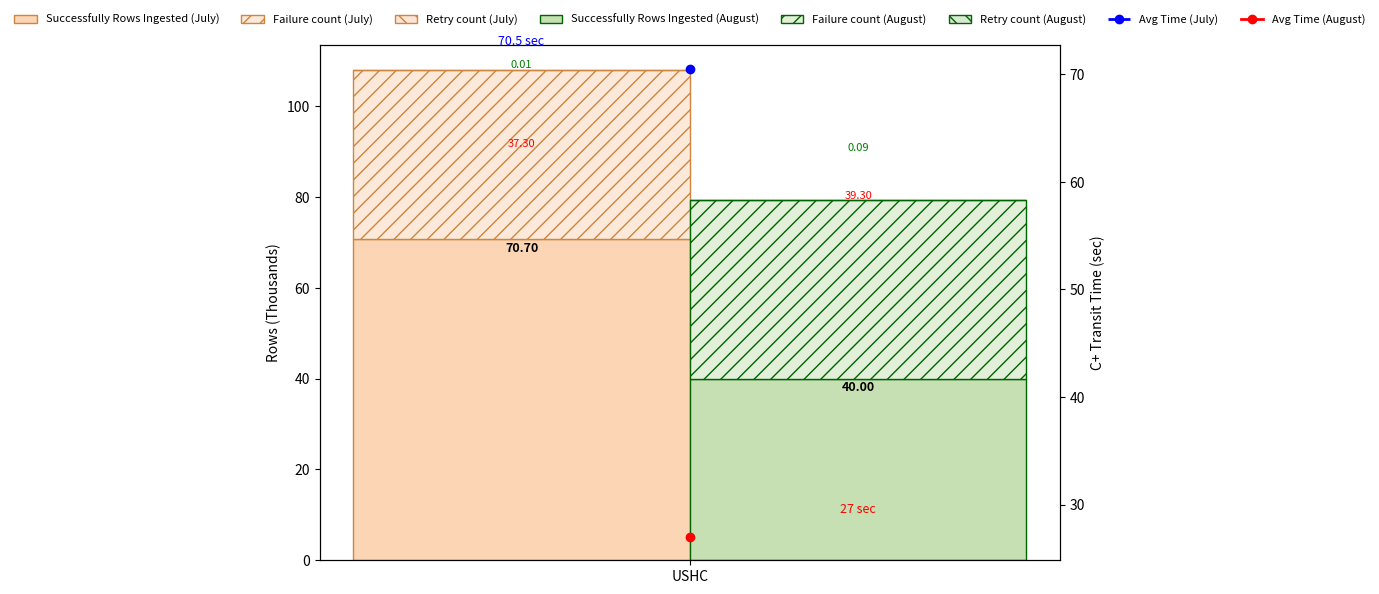

The script that saved this image:
import matplotlib.pyplot as plt
import numpy as np
from scipy.interpolate import make_interp_spline

# Data
clusters = ["USHC"]
rows_ingested_july = [70.7]
failure_july = [37.3]       #  values
retry_july = [0.014]       #  values
avg_time_july = [70.5]


rows_ingested_august = [40]
failure_august = [39.3]      #  values
retry_august = [0.092]       #  values
avg_time_august = [27]

x = np.arange(len(clusters))
width = 0.35

fig, ax1 = plt.subplots(figsize=(12, 6))

# Bars for July
bars_july = ax1.bar(
    x - width/2, rows_ingested_july, width,
    label="Successfully Rows Ingested (July)", color="#fcd5b5", edgecolor="peru"
)
fail_july_bars = ax1.bar(
    x - width/2, failure_july, width,
    bottom=rows_ingested_july,
    label="Failure count (July)", color="#fde9d9", edgecolor="peru", hatch="//"
)
retry_july_bars = ax1.bar(
    x - width/2, retry_july, width,
    bottom=[i + j for i, j in zip(rows_ingested_july, failure_july)],
    label="Retry count (July)", color="#fbe4d5", edgecolor="peru", hatch="\\\\"
)

# Bars for August
bars_august = ax1.bar(
    x + width/2, rows_ingested_august, width,
    label="Successfully Rows Ingested (August)", color="#c6e0b4", edgecolor="darkgreen"
)
fail_august_bars = ax1.bar(
    x + width/2, failure_august, width,
    bottom=rows_ingested_august,
    label="Failure count (August)", color="#e2f0d9", edgecolor="darkgreen", hatch="//"
)
retry_august_bars = ax1.bar(
    x + width/2, retry_august, width,
    bottom=[i + j for i, j in zip(rows_ingested_august, failure_august)],
    label="Retry count (August)", color="#d9ead3", edgecolor="darkgreen", hatch="\\\\"
)

# Secondary axis for Avg Time
ax2 = ax1.twinx()

# Smooth curves using spline interpolation
x_smooth = np.linspace(x.min(), x.max(), 300)

# July line (blue, dotted)
ax2.plot(x, avg_time_july, linestyle="--", color="blue", marker="o", linewidth=2, label="Avg Time (July)")

# August line (red, solid)
ax2.plot(x, avg_time_august, linestyle="-", color="red", marker="o", linewidth=2, label="Avg Time (August)")

# Add labels for successfully ingested rows
for bar in bars_july:
    ax1.text(bar.get_x() + bar.get_width()/2, bar.get_height()-0.5,
             f"{bar.get_height():.2f}", ha="center", va="top", fontsize=9, color="black", fontweight="bold")
for bar in bars_august:
    ax1.text(bar.get_x() + bar.get_width()/2, bar.get_height()-0.5,
             f"{bar.get_height():.2f}", ha="center", va="top", fontsize=9, color="black", fontweight="bold")

# Dynamic margin logic
# Dynamic margin logic
min_label_offset = 110.5  # Minimum spacing above bar segments

# Labels for Failure %
for i, val in enumerate(failure_july):
    base = rows_ingested_july[i]
    y_pos = base + 20
    ax1.text(x[i] - width/2, y_pos,
             f"{val:.2f}", ha="center", va="bottom", fontsize=8, color="red")

for i, val in enumerate(failure_august):
    base = rows_ingested_august[i]
    y_pos = base + max(val, 30)
    ax1.text(x[i] + width/2, y_pos,
             f"{val:.2f}", ha="center", va="bottom", fontsize=8, color="red")

# Labels for Retry %
for i, val in enumerate(retry_july):
    base = rows_ingested_july[i] + failure_july[i]
    y_pos = base + max(val, 0.1)
    ax1.text(x[i] - width/2, y_pos,
             f"{val:.2f}", ha="center", va="bottom", fontsize=8, color="green")

for i, val in enumerate(retry_august):
    base = rows_ingested_august[i] + failure_august[i]
    y_pos = base + max(val, 10.5)
    ax1.text(x[i] + width/2, y_pos,
             f"{val:.2f}", ha="center", va="bottom", fontsize=8, color="green")


# Avg time labels
for i, val in enumerate(avg_time_july):
    ax2.text(x[i] - width/2, val + 2, f"{val} sec", ha="center", va="bottom", fontsize=9, color="blue")
for i, val in enumerate(avg_time_august):
    ax2.text(x[i] + width/2, val + 2, f"{val} sec", ha="center", va="bottom", fontsize=9, color="red")

# Axes and labels
ax1.set_xticks(x)
ax1.set_xticklabels(clusters)
ax1.set_ylabel("Rows (Thousands)")
ax2.set_ylabel("C+ Transit Time (sec)")

# Combine all legend handles
handles1, labels1 = ax1.get_legend_handles_labels()
handles2, labels2 = ax2.get_legend_handles_labels()
handles = handles1 + handles2
labels = labels1 + labels2

# Legend on top
ax1.legend(handles, labels, loc="upper center",
           bbox_to_anchor=(0.5, 1.08),
           ncol=len(handles), fontsize=8, frameon=False)

plt.tight_layout()
plt.show()
